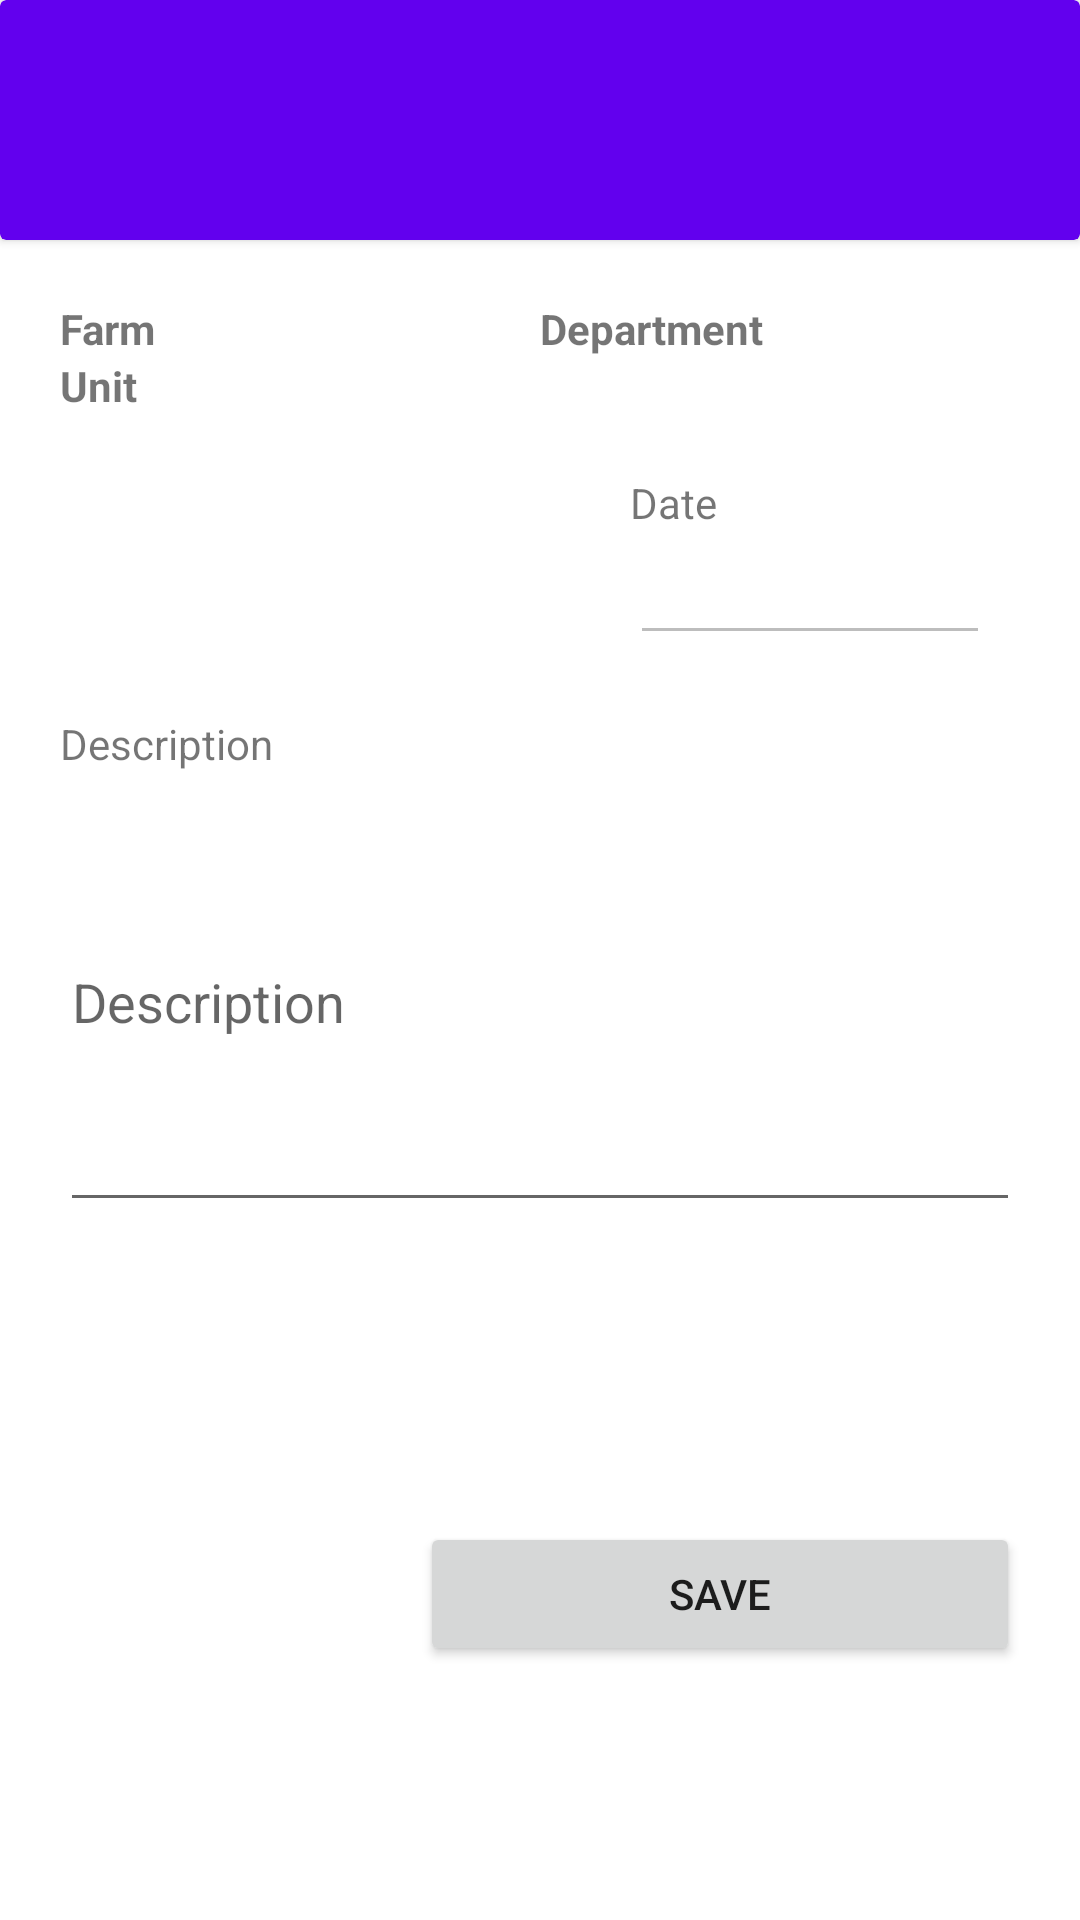

Here is an Android app screen rendered from its layout file. Give the layout XML and the strings, colors and styles it references.
<!-- AndroidManifest.xml: application theme Theme.FarmEvents -->
<!-- res/layout/fragment_event_log.xml -->
<?xml version="1.0" encoding="utf-8"?>
<RelativeLayout xmlns:android="http://schemas.android.com/apk/res/android"
xmlns:tools="http://schemas.android.com/tools"
android:layout_width="match_parent"
android:layout_height="match_parent"
xmlns:app="http://schemas.android.com/apk/res-auto"
tools:context=".EventLogFragment">

<LinearLayout android:id="@+id/llList"
    android:layout_width="match_parent"
    android:layout_height="match_parent"
    android:orientation="vertical"
    android:visibility="visible">

    <include layout="@layout/module_header"/>

    <LinearLayout
        android:layout_width="match_parent"
        android:layout_height="match_parent"
        android:orientation="vertical">

        <LinearLayout
            android:layout_width="match_parent"
            android:layout_height="wrap_content"
            android:orientation="vertical"
            android:padding="20dp">

            <include layout="@layout/current_area"/>


        </LinearLayout>

       <LinearLayout
           android:layout_width="150dp"
           android:layout_height="wrap_content"
           android:orientation="vertical"
           android:layout_gravity="right"
           android:paddingRight="30dp">

           <TextView
               android:layout_width="wrap_content"
               android:layout_height="wrap_content"
               android:text="@string/date"/>

           <EditText android:id="@+id/etDate"
               android:layout_width="match_parent"
               android:layout_height="match_parent"
               android:inputType="date"
               android:imeOptions="actionNext"
               android:selectAllOnFocus="true"
               android:gravity="center"
               android:enabled="false"/>
       </LinearLayout>

        <LinearLayout
            android:layout_width="match_parent"
            android:layout_height="wrap_content"
            android:orientation="vertical"
            android:padding="20dp">

            <TextView
                android:layout_width="wrap_content"
                android:layout_height="wrap_content"
                android:text="@string/description"/>

            <EditText android:id="@+id/etDescription"
                android:layout_width="match_parent"
                android:layout_height="150dp"
                android:inputType="text|textMultiLine"
                android:hint="@string/description"
                android:imeOptions="normal"/>
        </LinearLayout>

        <ImageView android:id="@+id/img"
            android:layout_width="80dp"
            android:layout_height="80dp"
            android:layout_marginLeft="20dp"/>

        <Button android:id="@+id/btnSave"
            android:layout_width="200dp"
            android:layout_height="wrap_content"
            android:text="@string/save"
            android:layout_gravity="right"
            android:layout_marginRight="20dp"/>

    </LinearLayout>

</LinearLayout>




</RelativeLayout>
<!-- res/layout/module_header.xml (included above) -->
<?xml version="1.0" encoding="utf-8"?>
<androidx.cardview.widget.CardView xmlns:android="http://schemas.android.com/apk/res/android"
    android:layout_width="match_parent"
    android:layout_height="80dp"
    xmlns:app="http://schemas.android.com/apk/res-auto"
    app:cardBackgroundColor="@color/purple_500">

    <RelativeLayout
        android:layout_width="match_parent"
        android:layout_height="match_parent">

        <ImageView android:id="@+id/imgBack"
            android:layout_width="25dp"
            android:layout_height="25dp"
            android:src="@drawable/ic_arrow_back"
            android:layout_centerInParent="true"
            android:layout_alignParentStart="true"
            android:layout_marginStart="20dp"
            android:tint="@color/white"/>

        <TextView android:id="@+id/tvTitle"
            android:layout_width="wrap_content"
            android:layout_height="wrap_content"
            android:textColor="@color/white"
            android:layout_toEndOf="@id/imgBack"
            android:layout_centerInParent="true"
            android:paddingStart="20dp"
            android:textSize="25sp"/>

        <ImageView android:id="@+id/imgAction"
            android:layout_width="30dp"
            android:layout_height="30dp"
            android:layout_alignParentRight="true"
            android:layout_centerInParent="true"
            android:layout_marginRight="20dp"
            android:tint="@color/white"/>


    </RelativeLayout>


</androidx.cardview.widget.CardView>
<!-- res/layout/current_area.xml (included above) -->
<?xml version="1.0" encoding="utf-8"?>
<TableLayout
    xmlns:android="http://schemas.android.com/apk/res/android"
    android:layout_width="match_parent"
    android:layout_height="wrap_content"
    android:orientation="vertical">

    <TableRow android:layout_width="match_parent"
        android:layout_height="wrap_content"
        android:orientation="horizontal">

        <TextView android:layout_width="wrap_content"
            android:layout_height="wrap_content"
            android:text="@string/farm"
            android:textStyle="bold"/>

        <TextView android:id="@+id/tvFarm"
            android:layout_width="0dp"
            android:layout_height="wrap_content"
            android:layout_weight="1.5"
            android:paddingLeft="5dp"/>

        <TextView android:layout_width="wrap_content"
            android:layout_height="wrap_content"
            android:text="@string/department"
            android:textStyle="bold"/>

        <TextView android:id="@+id/tvDepartment"
            android:layout_width="0dp"
            android:layout_height="wrap_content"
            android:layout_weight="1"
            android:paddingLeft="5dp"/>

    </TableRow>

    <TableRow android:layout_width="match_parent"
        android:layout_height="wrap_content"
        android:orientation="horizontal">

    <TextView android:layout_width="wrap_content"
        android:layout_height="wrap_content"
        android:text="Unit"
        android:textStyle="bold"/>

        <TextView android:id="@+id/tvUnit"
            android:layout_width="0dp"
            android:layout_height="wrap_content"
            android:layout_weight="1"
            android:paddingLeft="5dp"/>
    </TableRow>
</TableLayout>
<!-- resources referenced by this layout -->
<resources>
  <string name="date">Date</string>
  <string name="department">Department</string>
  <string name="description">Description</string>
  <string name="farm">Farm</string>
  <string name="save">Save</string>
  <style name="Theme.FarmEvents" parent="Theme.MaterialComponents.DayNight.DarkActionBar">
          
          <item name="colorPrimary">@color/purple_500</item>
          <item name="colorPrimaryVariant">@color/purple_700</item>
          <item name="colorOnPrimary">@color/white</item>
          
          <item name="colorSecondary">@color/teal_200</item>
          <item name="colorSecondaryVariant">@color/teal_700</item>
          <item name="colorOnSecondary">@color/black</item>
          
          <item name="android:statusBarColor" tools:targetApi="l">?attr/colorPrimaryVariant</item>
          
      </style>
  <!-- not gathered from this repository: default colours our renderer supplied (Android Studio template values) -->
  <color name="purple_500">#FF6200EE</color>
  <color name="purple_700">#FF3700B3</color>
  <color name="teal_200">#FF03DAC5</color>
  <color name="teal_700">#FF018786</color>
  <color name="black">#FF000000</color>
  <color name="white">#FFFFFFFF</color>
</resources>
